Run: headless pygame with SDL's dummy video driver; simulated clock (each Clock.tick advances the game by its frame time, no real sleeping); random seed 0; keys injected as events and as key.get_pressed() state; mouse plan: one left click at the window centre at the start of phase 2, then a move to the lower-right quarter at the start of phase 3.
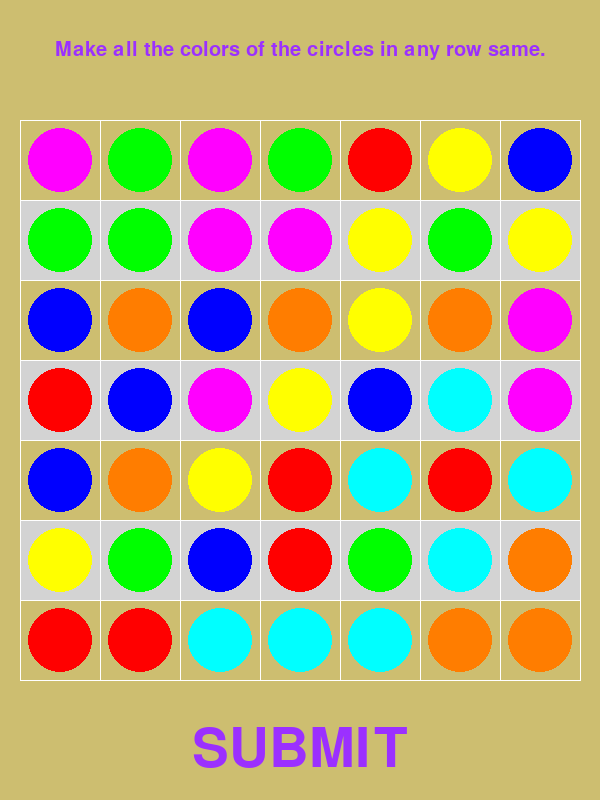
Frame 1 of 4 · flips 1–60 · no input
Frame 2 of 4 · flips 61–180 · clicked the window centre · tapped SPACE, RETURN · held RIGHT (→), D · screen unchanged from frame 1, image omitted
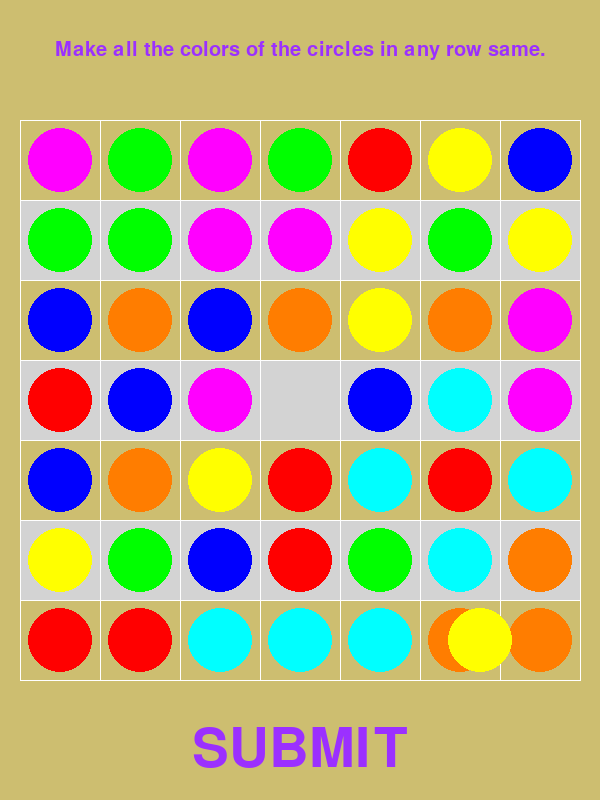
Frame 3 of 4 · flips 181–300 · moved the mouse to the lower-right quarter · held DOWN (↓), S
Frame 4 of 4 · flips 301–420 · held LEFT (←), A, UP (↑), W · screen unchanged from frame 3, image omitted

The pygame program that drew these frames:

"""
这是一个游戏。主要内容：通过鼠标移动打乱的不同颜色的圆点，以满足题目要求。包括将每行都是一样的／每行都不一样等。
红：255,0,0
橙:255,125,0
黄：255,255,0
绿：0,255,0
蓝：0,0,255
靛:0,255,255
紫:255,0,255
"""

import pygame
import random

sc_size = (600, 800)
q_font_size = 30
q_font_color = (155, 48, 255 )
# bg_color = (28, 28, 28)
bg_color = (205, 190, 112)  # 背景颜色
block_w = 80
colornum = 7 # 行列值
color_line = "white" #线色
# color_line = ( 	176, 226, 255 )
line_width = 1 #线宽
color_row_block = (211, 211, 211, 10)  # grey
color_circle = (
    (255, 0, 0),
    (255, 125, 0),
    (255, 255, 0),
    (0, 255, 0),
    (0, 0, 255),
    (0, 255, 255),
    (255, 0, 255),
)
circlescale = 0.8
problems = ["Make all the colors of the circles in any row same.",
            "Make all the colors of the circles in any row different."]
solution = ['judgesame','judgediff']





def get_table_surf(
    block_w=block_w,
    rowcol=colornum,
    color=color_line,
    line_width=line_width,
    color_row_block=color_row_block,
):
    sf_size = (sf_w := block_w * rowcol + line_width, sf_w)
    sf = pygame.Surface(sf_size)
    sf.fill(bg_color)
    
    for i in range(rowcol):
        if i % 2 != 0:
            rect_grey = pygame.Rect((0, i * block_w), (sf_w, block_w))
            sf.fill(color_row_block, rect_grey)
    for i in range(rowcol + 1):
        pygame.draw.line(sf, color, (0, i * block_w), (rowcol * block_w, i * block_w))
        pygame.draw.line(sf, color, (i * block_w, 0), (i * block_w, rowcol * block_w))
    return sf


def drawtable(sf: pygame.Surface, dessurface: pygame.Surface):
    sf_rect = sf.get_rect(center=dessurface.get_rect().center)
    dessurface.blit(sf, sf_rect)
    return sf_rect


class Stick:
    def __init__(self, color, des_rect: pygame.Rect, scale=circlescale) -> None:
        self.color = color
        self.des_rect = des_rect
        self.radius = self.des_rect.w / 2 * scale
        self.circle_rect = pygame.Rect((0, 0), (w := self.radius * 2, w))
        self.circle_rect.center = self.des_rect.center

    def drawcircle(self, dessurface: pygame.Surface):
        if self.color:
            return pygame.draw.circle(
                dessurface, self.color, self.circle_rect.center, self.radius
            )

    def delete(self, dessurface: pygame.Surface, dessfcp: pygame.Surface):
        dessurface.blit(dessfcp, self.circle_rect, self.circle_rect)
        self.color = None

    def upate(self, mousecolor, dessurface: pygame.Surface, dessfccp: pygame.Surface):
        tmpcolor = mousecolor
        mousecolor = self.color
        self.color = tmpcolor
        if self.color:
            self.drawcircle(dessurface)
        else:
            dessurface.blit(dessfccp, self.circle_rect, self.circle_rect)
        return mousecolor


def get_sticks(
    sf_rect: pygame.Rect,
    dessurface: pygame.Surface,
    total=colornum,
    line_width=line_width,
    block_w=block_w,
):
    sticks = []
    d_color = dict.fromkeys(color_circle, 0)
    offset = (sf_rect.x - dessurface.get_rect().x, sf_rect.y - dessurface.get_rect().y)
    for j in range(total):
        for i in range(total):
            pos = (i * block_w + offset[0], j * block_w + offset[1])
            circle_color = random.choice(color_circle)
            while d_color[circle_color] >= 7:
                circle_color = random.choice(color_circle)
            d_color[circle_color] += 1
            size = (block_w + line_width, block_w + line_width)
            r = pygame.Rect(pos, size)
            s = Stick(circle_color, r)
            sticks.append(s)
    return sticks


def draw_all_sticks(sticks: list, dessurface: pygame.Surface):
    for item in sticks:
        item.drawcircle(dessurface)

def showtext(text:str, q_font_size = q_font_size):
    q_font = pygame.font.Font(None,q_font_size)
    q_font_surf = q_font.render(text,1,q_font_color)
    return q_font_surf
    

        
        
        

def judgesame(sticks:list,num = colornum):
    i = 0
    ref = None
    for item in sticks:
        if i % num == 0:
            ref = item.color
            i += 1
            continue
        # print(ref,item.color)
        if item.color != ref:
            # print("same wrong.")           
            
            return False               
        i += 1
    # print('All same.')
    return True
            
   
    
    
def judgediff(sticks:list,num = colornum):
    i = 0
    existcolor = []
    for item in sticks:
        if i % num == 0:
            existcolor.clear()
        if item.color in existcolor:            
            return False
        existcolor.append(item.color)
        i += 1    
    return True
    



def main():
    pygame.init()
    fps = 60
    c = pygame.time.Clock()
    screen = pygame.display.set_mode(sc_size, pygame.SCALED)
    screen.fill(bg_color)
    sf = get_table_surf()
    sf_rect = drawtable(sf, screen)
    screencp = screen.copy()
    sticks = get_sticks(sf_rect, screen)
    running = True
    mouse_color = None
    qa_dict = dict()
    for k, v in zip(problems,solution):
        qa_dict[k] = v
    # print(qa_dict)
        
    q_text = random.choice(problems)
    q_font_surf = showtext(q_text)
    
    
    q_font_rect = q_font_surf.get_rect(centerx = screen.get_rect().centerx,y = 40)
    submit_font_surf = showtext("SUBMIT",80)
    sub_font_rect = submit_font_surf.get_rect(centerx = screen.get_rect().centerx, centery = sc_size[1] - 50)
    wrong_font_surf = showtext("Wrong Answer.")
    right_font_surf = showtext('Bravo!')
    wfs_rect = wrong_font_surf.get_rect(centerx = screen.get_rect().centerx,y = 80)
    rfs_rect = right_font_surf.get_rect(centerx = screen.get_rect().centerx,y = 80)
    sub = False
    while running:
        for e in pygame.event.get():
            if e.type == pygame.QUIT:
                running = False
            if e.type == pygame.MOUSEBUTTONUP:
                pos = pygame.mouse.get_pos()
                if sub_font_rect.collidepoint(pos):
                    
                    func = globals()[qa_dict[q_text]]                    
                    worr = func(sticks)
                    sub = True
                       
                    
                    # break
                    
                for s in sticks:
                    if s.circle_rect.collidepoint(pos):
                        mouse_color = s.upate(mouse_color, screen, screencp)
                        break
        screen.fill(bg_color)
        screen.blit(q_font_surf,q_font_rect)
        screen.blit(submit_font_surf,sub_font_rect)
        drawtable(sf, screen)
        draw_all_sticks(sticks, screen)
        if sub:
            if worr:
                screen.blit(right_font_surf,rfs_rect)
            else:
                screen.blit(wrong_font_surf,wfs_rect)
        
        mouse_pos = pygame.mouse.get_pos()
        if mouse_color is not None:
            pygame.draw.circle(screen, mouse_color, mouse_pos, sticks[0].radius)
        pygame.display.update()
        c.tick(fps)


if __name__ == "__main__":
    main()
